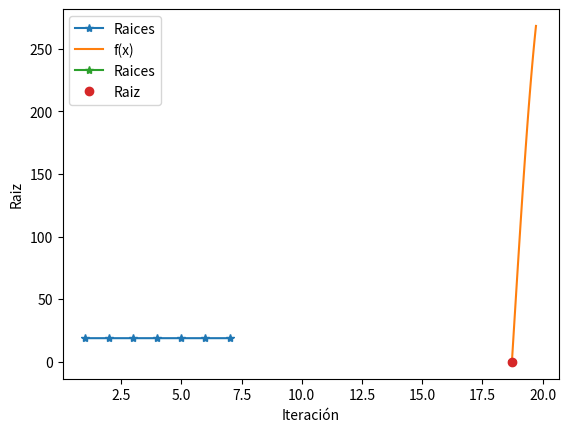

The matplotlib source for this figure:
import numpy as np
import matplotlib.pyplot as plt
import math




def biseccion(f, a, b, tol, max_iter): 
    
    
    """Esto es una función que calcula la raiz de una función f, en un intervalo (a,b) usando el método de bisección

    Raises:
        Exception: Si los valores de a, b y f son nulos

    Returns:
        _type_: historico, i
    """
    
    
    
    
    # aproxima una raiz R, de f en el intervalo (a,b)
    
    # combrobar si existe una raiz entre a y b, si no, regresa un error y termina el programa
    # si sign(f(a)) = sign(f(b)): error
    if np.sign(f(a)) == np.sign(f(b)):
        raise Exception("Los escalares a y b, no contienen una raiz")
        
    # iniciamos las iteraciones
    i = 0
    historico = []
    while i<max_iter:
        # obtener el punto medio
        # m = (a+b)/2
        m = (a + b)/2
        R = m
        historico.append(R)
    
        # verificamos si se cumple el criterio de paro
        # terminamos el ciclo
        if np.abs(f(m)) < tol:
            i = i+1
            break
        elif np.sign(f(a)) == np.sign(f(m)): # caso donde m es una mejora de a
            a = m
        else: #elif np.sign(f(b)) == np.sign(f(m)): # caso donde m es una mejora de b
            b = m

        # incrementamos las iteraciones
        i +=1
        
    historico = np.asarray(historico)
    return historico, i





if __name__ == '__main__':
    
    f = lambda x: 1 + 2*x - 3*x**2*np.exp(-x) + 2*x**3*np.sin(x)*np.exp(-x/5)
    a = 18.7245
    b = 18.7259
    epsilon = 0.00001
    max_iter = math.ceil(math.log2(np.abs(b-a)/epsilon) - 1)
    print('Max iter: ', max_iter)
    
    R, i = biseccion(f, a, b, epsilon, max_iter)
    print('Raiz: ', R[-1], 'en ', i, 'iteraciones')
    print('f(R)= ', f(R[-1]))
    
    x = np.linspace(a,b,100)
    
    y = f(x)
    
    # for i in range(len(x)):
    #     y.append(f(x[i]))
    
    
    plt.plot(np.arange(1, i+1), R, '-*', label='Raices')
    plt.xlabel('Iteración')
    plt.ylabel('Raiz')
    plt.grid()
    plt.legend()
    plt.show()
    
    x = np.arange(a, b+1, 0.01)
    roots = f(R)
    plt.plot(x, f(x), label='f(x)')
    plt.plot(R, roots, '-*', label='Raices')
    plt.plot(R[-1], roots[-1], 'o', label='Raiz')
    plt.grid()
    plt.legend()
    plt.show()